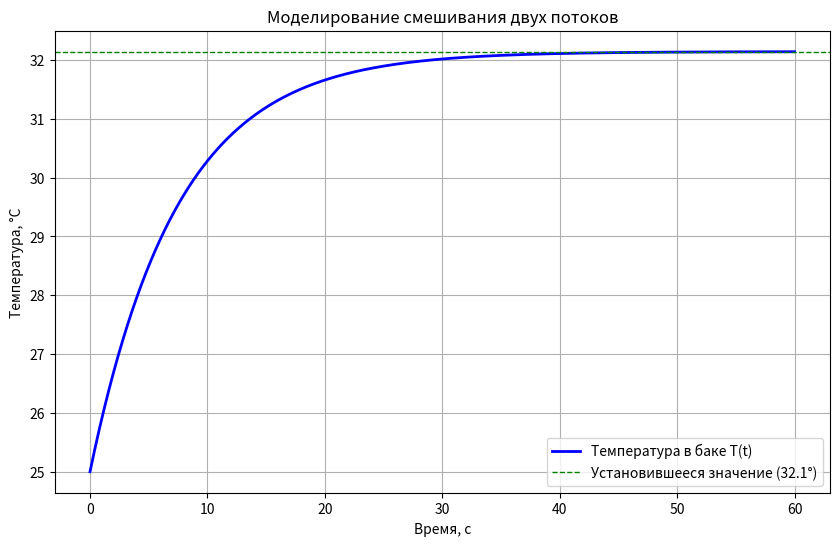

This chart was generated by the following Python code:
import numpy
import matplotlib.pyplot as plot
from scipy.integrate import odeint  # Ordinary Differential Equation Integrator

volume = 52  # Объем бака
theta_1 = 15  # Температура первого потока (холодная вода)
theta_2 = 55  # Температура второго потока (горячая вода)
g_1 = 4  # Расход первого потока (холодная вода)
g_2 = 3  # Расход второго потока (горячая вода)

T0 = 25

def heat_balance_ode(T, t):
    dT_dt = (g_1 * theta_1 + g_2 * theta_2 - (g_1 + g_2) * T) / volume
    return dT_dt

t = numpy.linspace(0, 60, 600)

T_solution = odeint(heat_balance_ode, T0, t)

T_steady = (g_1 * theta_1 + g_2 * theta_2) / (g_1 + g_2)  # dT_dt = 0
print(f"Установившаяся температура: {T_steady:.2f} градусов")

# Построение графика
plot.figure(figsize=(10, 6))
plot.plot(t, T_solution, 'b-', linewidth=2, label='Температура в баке T(t)')

plot.axhline(y=T_steady, color='g', linewidth=1, linestyle='--', label=f'Установившееся значение ({T_steady:.1f}°)')

plot.title('Моделирование смешивания двух потоков')
plot.xlabel('Время, с')
plot.ylabel('Температура, °С')
plot.legend()
plot.grid(True)

file_name = 'simulation.png'
plot.savefig(file_name, dpi=100)
print(f"График сохранен в файл '{file_name}'")
